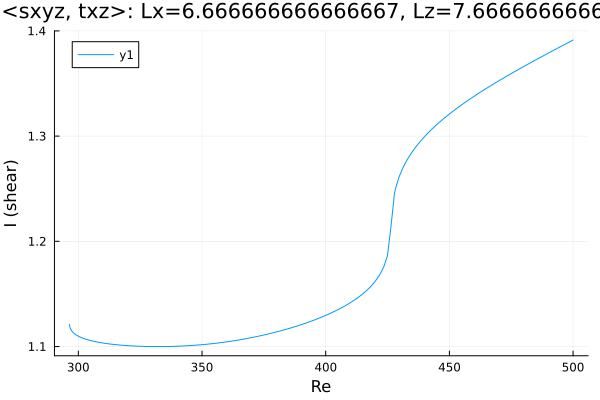

Values plotted in this chart, from the file beside it:
Re, shear
296.4, 1.121
296.4, 1.121
296.4, 1.121
296.4, 1.121
296.4, 1.121
296.4, 1.121
296.4, 1.121
296.4, 1.121
296.4, 1.121
296.5, 1.119
296.6, 1.119
296.8, 1.117
297.3, 1.115
298.2, 1.113
298.7, 1.112
299.1, 1.111
299.4, 1.111
299.6, 1.11
299.8, 1.11
299.9, 1.11
299.9, 1.11
300, 1.11
300, 1.11
300, 1.11
300.0, 1.11
300.0, 1.11
300, 1.11
300, 1.11
300, 1.11
300.1, 1.11
300.1, 1.11
300.2, 1.11
300.4, 1.109
300.6, 1.109
300.9, 1.109
301.3, 1.108
301.9, 1.108
302.7, 1.107
303.9, 1.106
305.3, 1.105
306.8, 1.105
307.4, 1.104
308.8, 1.104
310.3, 1.103
311.4, 1.103
312.8, 1.102
314.3, 1.102
315.7, 1.102
317.1, 1.101
318.5, 1.101
319.9, 1.101
321.3, 1.101
322.7, 1.1
324.2, 1.1
325.6, 1.1
327, 1.1
328.4, 1.1
329.8, 1.1
331.2, 1.1
332.6, 1.1
... 122 more rows
